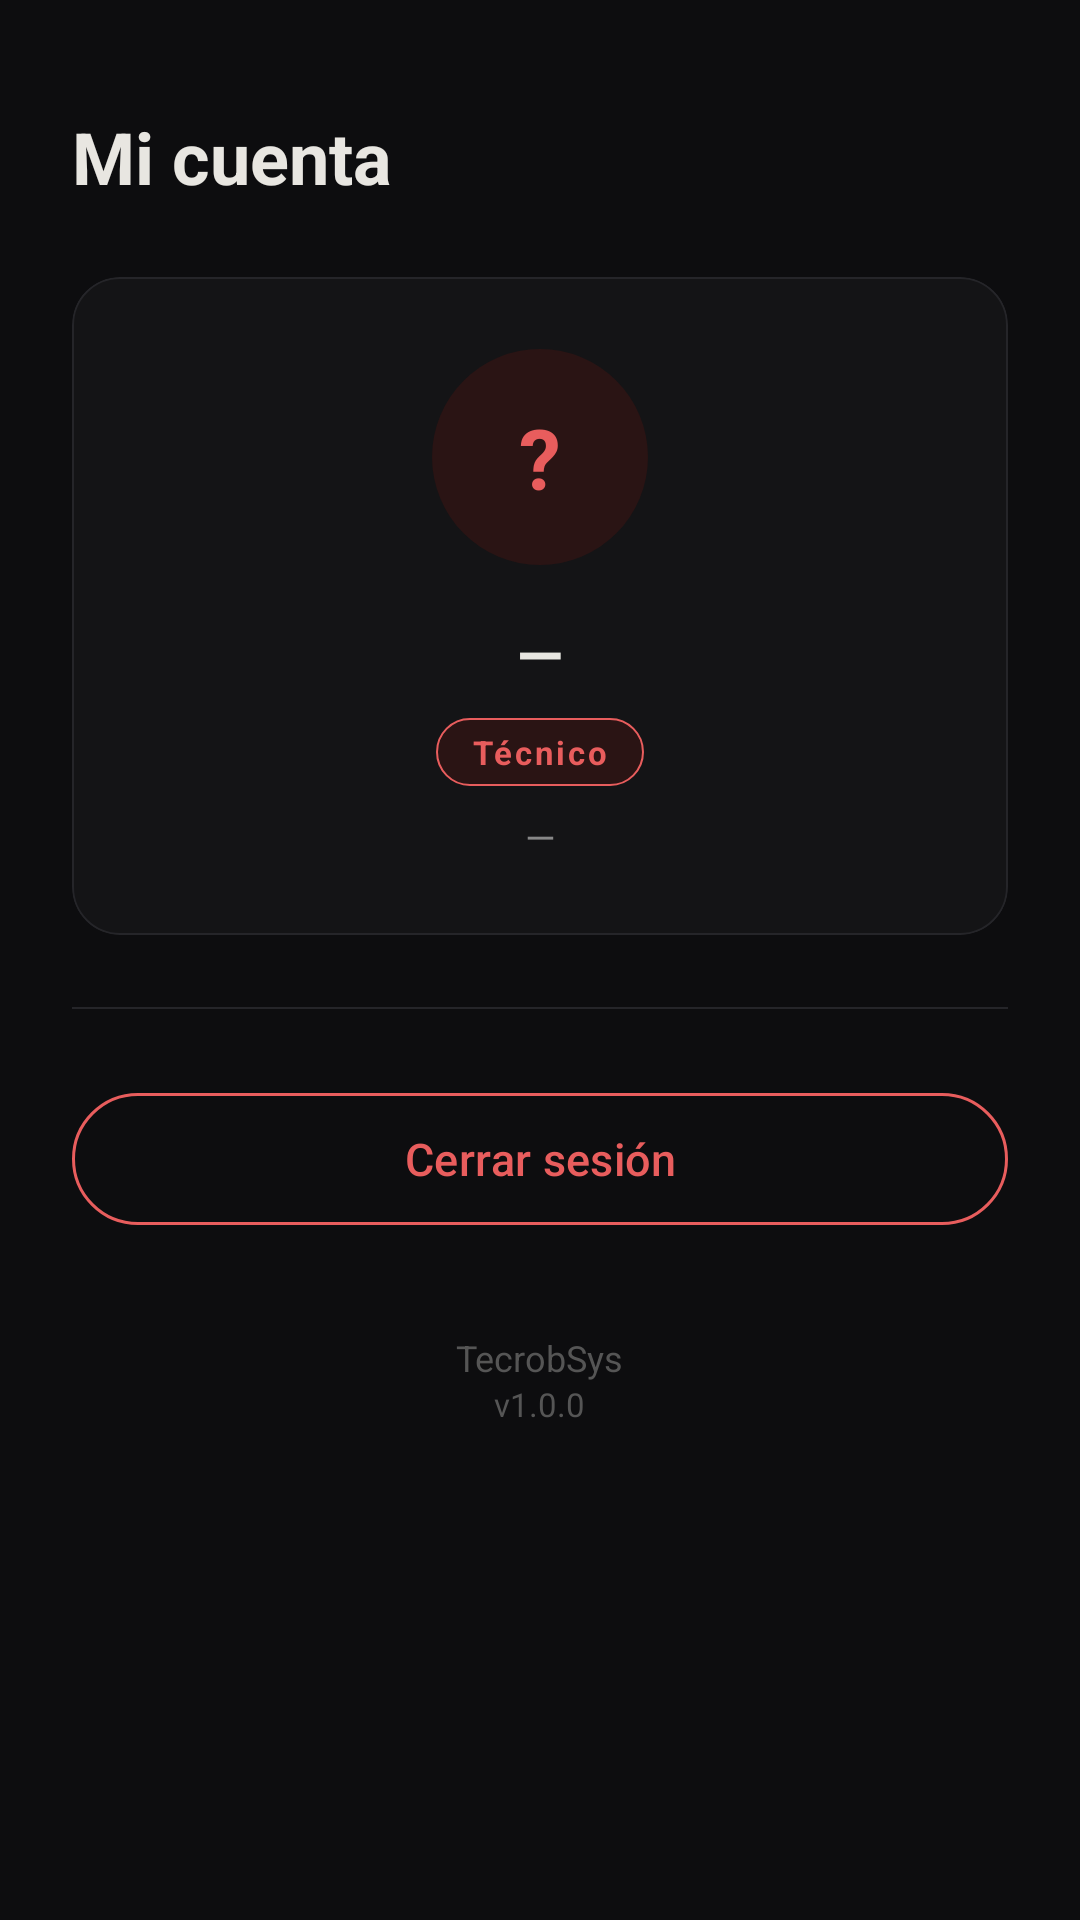

This screen was rendered from an Android layout file. Write that file and the resources it references.
<!-- AndroidManifest.xml: application theme Tema.TecrobSys -->
<!-- res/layout/fragmento_configuracion.xml -->
<?xml version="1.0" encoding="utf-8"?>
<androidx.core.widget.NestedScrollView
    xmlns:android="http://schemas.android.com/apk/res/android"
    xmlns:app="http://schemas.android.com/apk/res-auto"
    android:layout_width="match_parent"
    android:layout_height="match_parent"
    android:background="@color/fondo_principal">

    <LinearLayout
        android:layout_width="match_parent"
        android:layout_height="wrap_content"
        android:orientation="vertical"
        android:paddingTop="36dp"
        android:paddingStart="24dp"
        android:paddingEnd="24dp"
        android:paddingBottom="24dp">

        
        <TextView
            android:layout_width="wrap_content"
            android:layout_height="wrap_content"
            android:text="@string/titulo_config"
            android:textColor="@color/texto_principal"
            android:textSize="24sp"
            android:textStyle="bold"
            android:layout_marginBottom="24dp"/>

        
        <com.google.android.material.card.MaterialCardView
            android:layout_width="match_parent"
            android:layout_height="wrap_content"
            style="@style/EstiloCard">

            <LinearLayout
                android:layout_width="match_parent"
                android:layout_height="wrap_content"
                android:orientation="vertical"
                android:padding="24dp"
                android:gravity="center_horizontal">

                <TextView
                    android:id="@+id/text_avatar"
                    android:layout_width="72dp"
                    android:layout_height="72dp"
                    android:background="@drawable/fondo_avatar"
                    android:gravity="center"
                    android:textSize="28sp"
                    android:textStyle="bold"
                    android:textColor="@color/rojo_primario"
                    android:text="?"
                    android:layout_marginBottom="16dp"/>

                <TextView
                    android:id="@+id/text_nombre"
                    android:layout_width="wrap_content"
                    android:layout_height="wrap_content"
                    android:text="—"
                    android:textColor="@color/texto_principal"
                    android:textSize="20sp"
                    android:textStyle="bold"
                    android:gravity="center"
                    android:layout_marginBottom="8dp"/>

                <TextView
                    android:id="@+id/text_rol"
                    android:layout_width="wrap_content"
                    android:layout_height="wrap_content"
                    android:text="@string/lbl_rol_tecnico"
                    android:textColor="@color/rojo_primario"
                    android:textSize="11sp"
                    android:textStyle="bold"
                    android:letterSpacing="0.08"
                    android:paddingStart="12dp"
                    android:paddingEnd="12dp"
                    android:paddingTop="4dp"
                    android:paddingBottom="4dp"
                    android:background="@drawable/fondo_badge"
                    android:layout_marginBottom="8dp"/>

                <TextView
                    android:id="@+id/text_email"
                    android:layout_width="wrap_content"
                    android:layout_height="wrap_content"
                    android:text="—"
                    android:textColor="@color/texto_secundario"
                    android:textSize="13sp"
                    android:gravity="center"/>

            </LinearLayout>
        </com.google.android.material.card.MaterialCardView>

        
        <LinearLayout
            android:id="@+id/seccion_tecnicos"
            android:layout_width="match_parent"
            android:layout_height="wrap_content"
            android:orientation="vertical"
            android:visibility="gone">

            <View
                android:layout_width="match_parent"
                android:layout_height="0.5dp"
                android:background="@color/fondo_borde"
                android:layout_marginTop="24dp"
                android:layout_marginBottom="20dp"/>

            <TextView
                android:layout_width="wrap_content"
                android:layout_height="wrap_content"
                android:text="@string/seccion_equipo_tecnico"
                android:textColor="@color/rojo_primario"
                android:textSize="11sp"
                android:textStyle="bold"
                android:letterSpacing="0.1"
                android:layout_marginBottom="12dp"/>

            <androidx.recyclerview.widget.RecyclerView
                android:id="@+id/lista_tecnicos"
                android:layout_width="match_parent"
                android:layout_height="wrap_content"
                android:nestedScrollingEnabled="false"/>

            <com.google.android.material.button.MaterialButton
                android:id="@+id/boton_agregar_tecnico"
                android:layout_width="wrap_content"
                android:layout_height="wrap_content"
                android:text="@string/btn_agregar_tecnico"
                android:textSize="13sp"
                style="@style/Widget.Material3.Button.OutlinedButton"
                app:strokeColor="@color/fondo_borde"
                android:textColor="@color/texto_secundario"
                android:layout_marginTop="8dp"/>

        </LinearLayout>

        
        <View
            android:layout_width="match_parent"
            android:layout_height="0.5dp"
            android:background="@color/fondo_borde"
            android:layout_marginTop="24dp"
            android:layout_marginBottom="24dp"/>

        
        <com.google.android.material.button.MaterialButton
            android:id="@+id/boton_cerrar_sesion"
            android:layout_width="match_parent"
            android:layout_height="52dp"
            android:text="@string/btn_cerrar_sesion"
            android:textColor="@color/rojo_primario"
            android:textSize="15sp"
            style="@style/Widget.Material3.Button.OutlinedButton"
            app:strokeColor="@color/rojo_primario"
            app:strokeWidth="1dp"/>

        
        <LinearLayout
            android:layout_width="match_parent"
            android:layout_height="wrap_content"
            android:orientation="vertical"
            android:gravity="center_horizontal"
            android:layout_marginTop="32dp"
            android:paddingBottom="8dp">

            <TextView
                android:layout_width="wrap_content"
                android:layout_height="wrap_content"
                android:text="@string/nombre_app"
                android:textColor="@color/texto_muted"
                android:textSize="12sp"/>

            <TextView
                android:layout_width="wrap_content"
                android:layout_height="wrap_content"
                android:text="@string/version_app"
                android:textColor="@color/texto_muted"
                android:textSize="11sp"/>

        </LinearLayout>

    </LinearLayout>
</androidx.core.widget.NestedScrollView>
<!-- resources referenced by this layout -->
<resources>
  <color name="fondo_borde">@color/md_theme_outline</color>
  <color name="fondo_principal">@color/md_theme_background</color>
  <color name="rojo_primario">#E85D5D</color>
  <color name="texto_muted">#555555</color>
  <color name="texto_principal">@color/md_theme_onBackground</color>
  <color name="texto_secundario">@color/md_theme_onSurfaceVariant</color>
  <!-- drawable fondo_avatar (drawable) -->
  <?xml version="1.0" encoding="utf-8"?>
  <shape xmlns:android="http://schemas.android.com/apk/res/android"
      android:shape="oval">
      <solid android:color="@color/estado_pendiente_fondo"/>
  </shape>
  <!-- drawable fondo_badge (drawable) -->
  <?xml version="1.0" encoding="utf-8"?>
  <shape xmlns:android="http://schemas.android.com/apk/res/android"
      android:shape="rectangle">
      <corners android:radius="99dp"/>
      <solid android:color="@color/estado_pendiente_fondo"/>
      <stroke
          android:width="0.5dp"
          android:color="@color/estado_pendiente_texto"/>
  </shape>
  <string name="btn_agregar_tecnico">+ Agregar técnico</string>
  <string name="btn_cerrar_sesion">Cerrar sesión</string>
  <string name="lbl_rol_tecnico">Técnico</string>
  <string name="nombre_app">TecrobSys</string>
  <string name="seccion_equipo_tecnico">Equipo técnico</string>
  <string name="titulo_config">Mi cuenta</string>
  <string name="version_app">v1.0.0</string>
  <style name="EstiloCard" parent="Widget.Material3.CardView.Filled">
          <item name="cardBackgroundColor">@color/fondo_tarjeta</item>
          <item name="cardElevation">0dp</item>
          <item name="cardCornerRadius">16dp</item>
          <item name="strokeColor">@color/fondo_borde</item>
          <item name="strokeWidth">0.5dp</item>
      </style>
  <color name="md_theme_outline">#252529</color>
  <color name="md_theme_background">#0D0D0F</color>
  <color name="md_theme_onBackground">#E8E6E1</color>
  <color name="md_theme_onSurfaceVariant">#888888</color>
  <color name="estado_pendiente_fondo">#2A1414</color>
  <color name="estado_pendiente_texto">#E85D5D</color>
  <color name="fondo_tarjeta">@color/md_theme_surface</color>
  <color name="md_theme_primary">#E85D5D</color>
  <color name="md_theme_onPrimary">#FFFFFF</color>
  <color name="md_theme_primaryContainer">#2A1414</color>
  <color name="md_theme_onPrimaryContainer">#FFB3B3</color>
  <color name="md_theme_secondary">#EF9F27</color>
  <color name="md_theme_onSecondary">#1A1000</color>
  <color name="md_theme_secondaryContainer">#2A1E10</color>
  <color name="md_theme_onSecondaryContainer">#FFCC80</color>
  <color name="md_theme_tertiary">#3ECF8E</color>
  <color name="md_theme_onTertiary">#001A0E</color>
  <color name="md_theme_tertiaryContainer">#1A2A1A</color>
  <color name="md_theme_onTertiaryContainer">#A0F0C8</color>
  <color name="md_theme_error">#FF5449</color>
  <color name="md_theme_onError">#FFFFFF</color>
  <color name="md_theme_errorContainer">#3A0A08</color>
  <color name="md_theme_onErrorContainer">#FFB4AB</color>
  <color name="md_theme_surface">#141416</color>
  <color name="md_theme_onSurface">#E8E6E1</color>
  <color name="md_theme_surfaceVariant">#1A1A1E</color>
  <color name="md_theme_outlineVariant">#1E1E22</color>
  <style name="EstiloBottomSheet" parent="ThemeOverlay.Material3.BottomSheetDialog">
          <item name="colorSurface">@color/fondo_tarjeta</item>
          <item name="colorOnSurface">@color/texto_principal</item>
          <item name="colorOnSurfaceVariant">@color/texto_secundario</item>
          <item name="colorPrimary">@color/rojo_primario</item>
          <item name="colorOutline">@color/fondo_borde</item>
          <item name="android:colorBackground">@color/fondo_tarjeta</item>
          <item name="android:textColorPrimary">@color/texto_principal</item>
          <item name="android:textColorSecondary">@color/texto_secundario</item>
      </style>
</resources>
